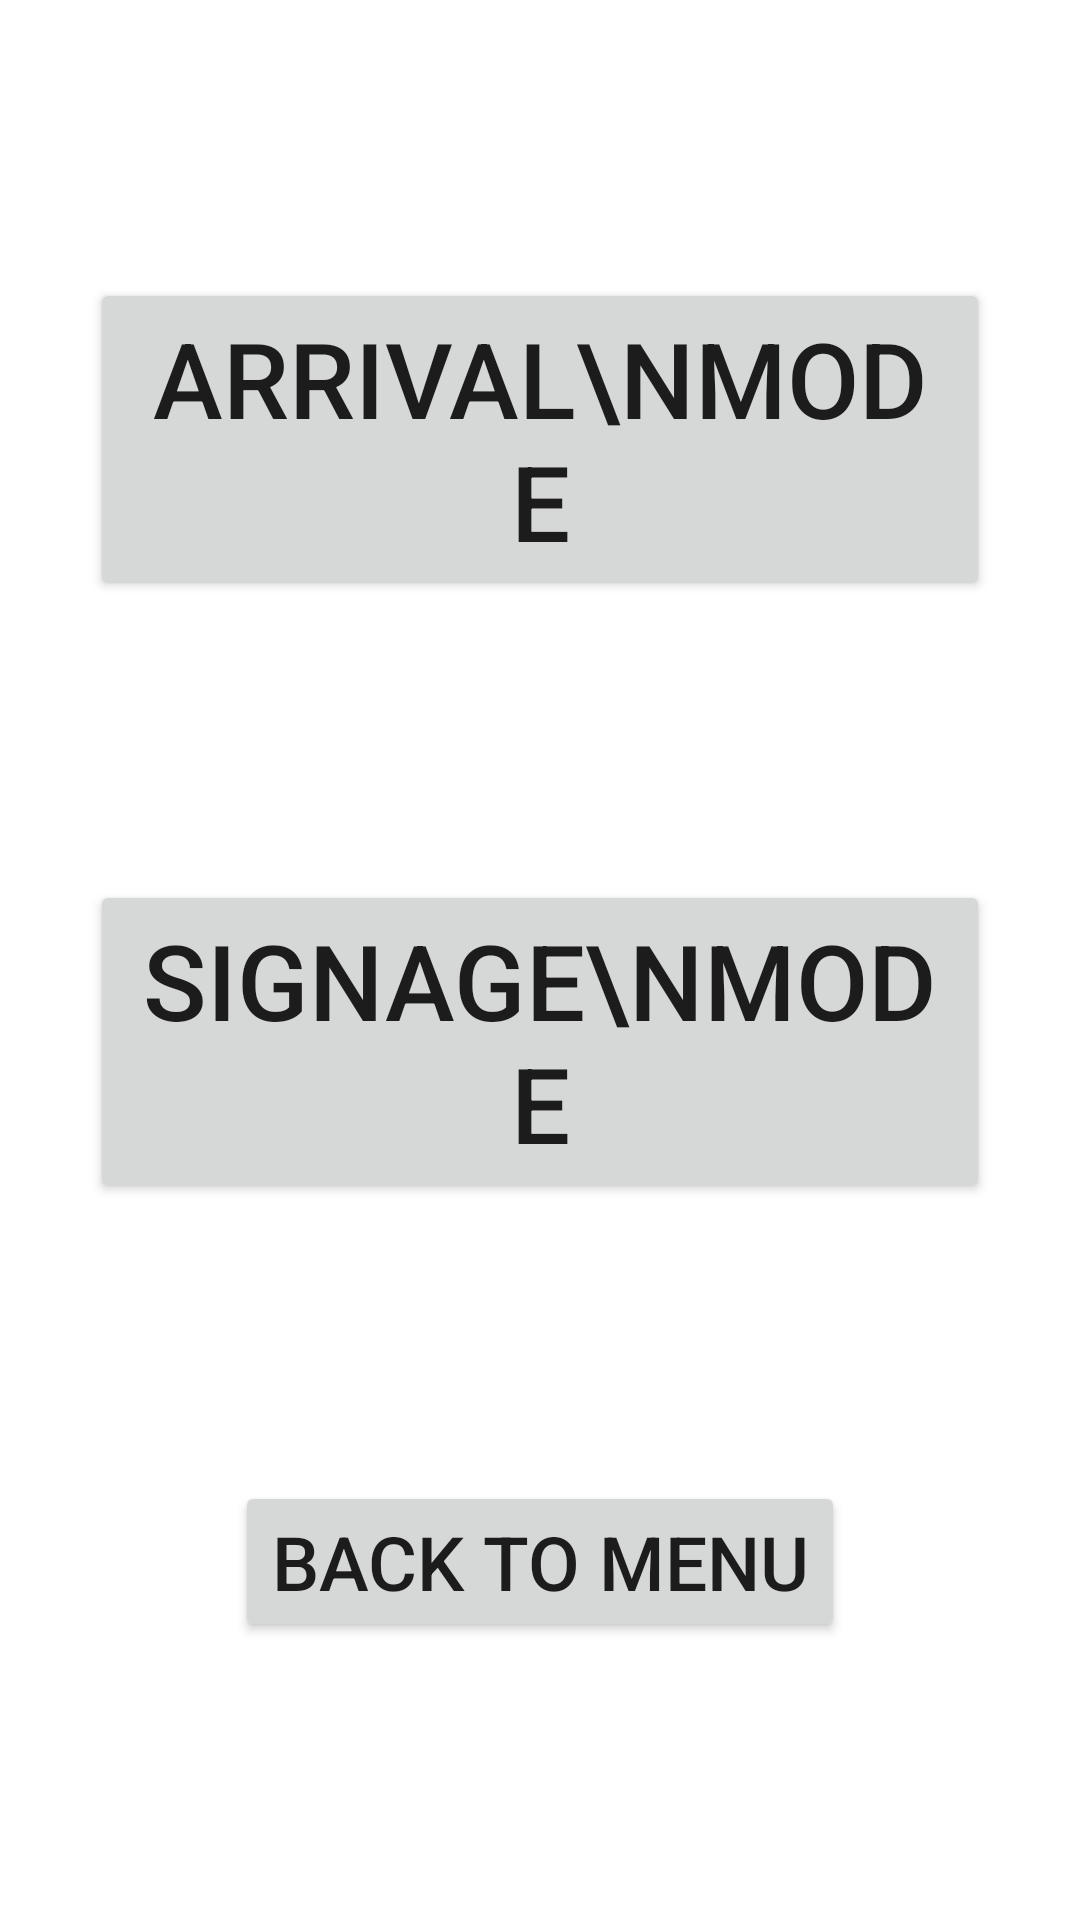

Android layout source for this screen:
<!-- AndroidManifest.xml: application theme Theme.BLENav -->
<!-- res/layout/activity_setup_selection.xml -->
<?xml version="1.0" encoding="utf-8"?>
<androidx.constraintlayout.widget.ConstraintLayout xmlns:android="http://schemas.android.com/apk/res/android"
    xmlns:app="http://schemas.android.com/apk/res-auto"
    xmlns:tools="http://schemas.android.com/tools"
    android:layout_width="match_parent"
    android:layout_height="match_parent"
    tools:context=".SetupSelection">

    <Button
        android:id="@+id/arrivalMode"
        android:layout_width="300dp"
        android:layout_height="wrap_content"
        android:text="Arrival\nMode"
        android:textSize="35sp"
        app:layout_constraintBottom_toTopOf="@+id/signageMode"
        app:layout_constraintEnd_toEndOf="parent"
        app:layout_constraintHorizontal_bias="0.5"
        app:layout_constraintStart_toStartOf="parent"
        app:layout_constraintTop_toTopOf="parent"
        app:layout_constraintVertical_bias="0.5" />

    <Button
        android:id="@+id/signageMode"
        android:layout_width="300dp"
        android:layout_height="wrap_content"
        android:text="Signage\nMode"
        android:textSize="35sp"
        app:layout_constraintBottom_toTopOf="@+id/btn_back"
        app:layout_constraintEnd_toEndOf="parent"
        app:layout_constraintHorizontal_bias="0.5"
        app:layout_constraintStart_toStartOf="parent"
        app:layout_constraintTop_toBottomOf="@+id/arrivalMode"
        app:layout_constraintVertical_bias="0.5" />

    <Button
        android:id="@+id/btn_back"
        android:layout_width="wrap_content"
        android:layout_height="wrap_content"
        android:text="Back To Menu"
        android:textSize="25sp"
        app:layout_constraintBottom_toBottomOf="parent"
        app:layout_constraintEnd_toEndOf="parent"
        app:layout_constraintHorizontal_bias="0.5"
        app:layout_constraintStart_toStartOf="parent"
        app:layout_constraintTop_toBottomOf="@+id/signageMode"
        app:layout_constraintVertical_bias="0.5" />

</androidx.constraintlayout.widget.ConstraintLayout>
<!-- resources referenced by this layout -->
<resources>
  <style name="Theme.BLENav" parent="Theme.MaterialComponents.DayNight.DarkActionBar">
          
          <item name="colorPrimary">@color/purple_500</item>
          <item name="colorPrimaryVariant">@color/purple_700</item>
          <item name="colorOnPrimary">@color/white</item>
          
          <item name="colorSecondary">@color/teal_200</item>
          <item name="colorSecondaryVariant">@color/teal_700</item>
          <item name="colorOnSecondary">@color/black</item>
          
          <item name="android:statusBarColor">?attr/colorPrimaryVariant</item>
          
      </style>
  <!-- not gathered from this repository: default colours our renderer supplied (Android Studio template values) -->
  <color name="purple_500">#FF6200EE</color>
  <color name="purple_700">#FF3700B3</color>
  <color name="teal_200">#FF03DAC5</color>
  <color name="teal_700">#FF018786</color>
  <color name="black">#FF000000</color>
  <color name="white">#FFFFFFFF</color>
</resources>
